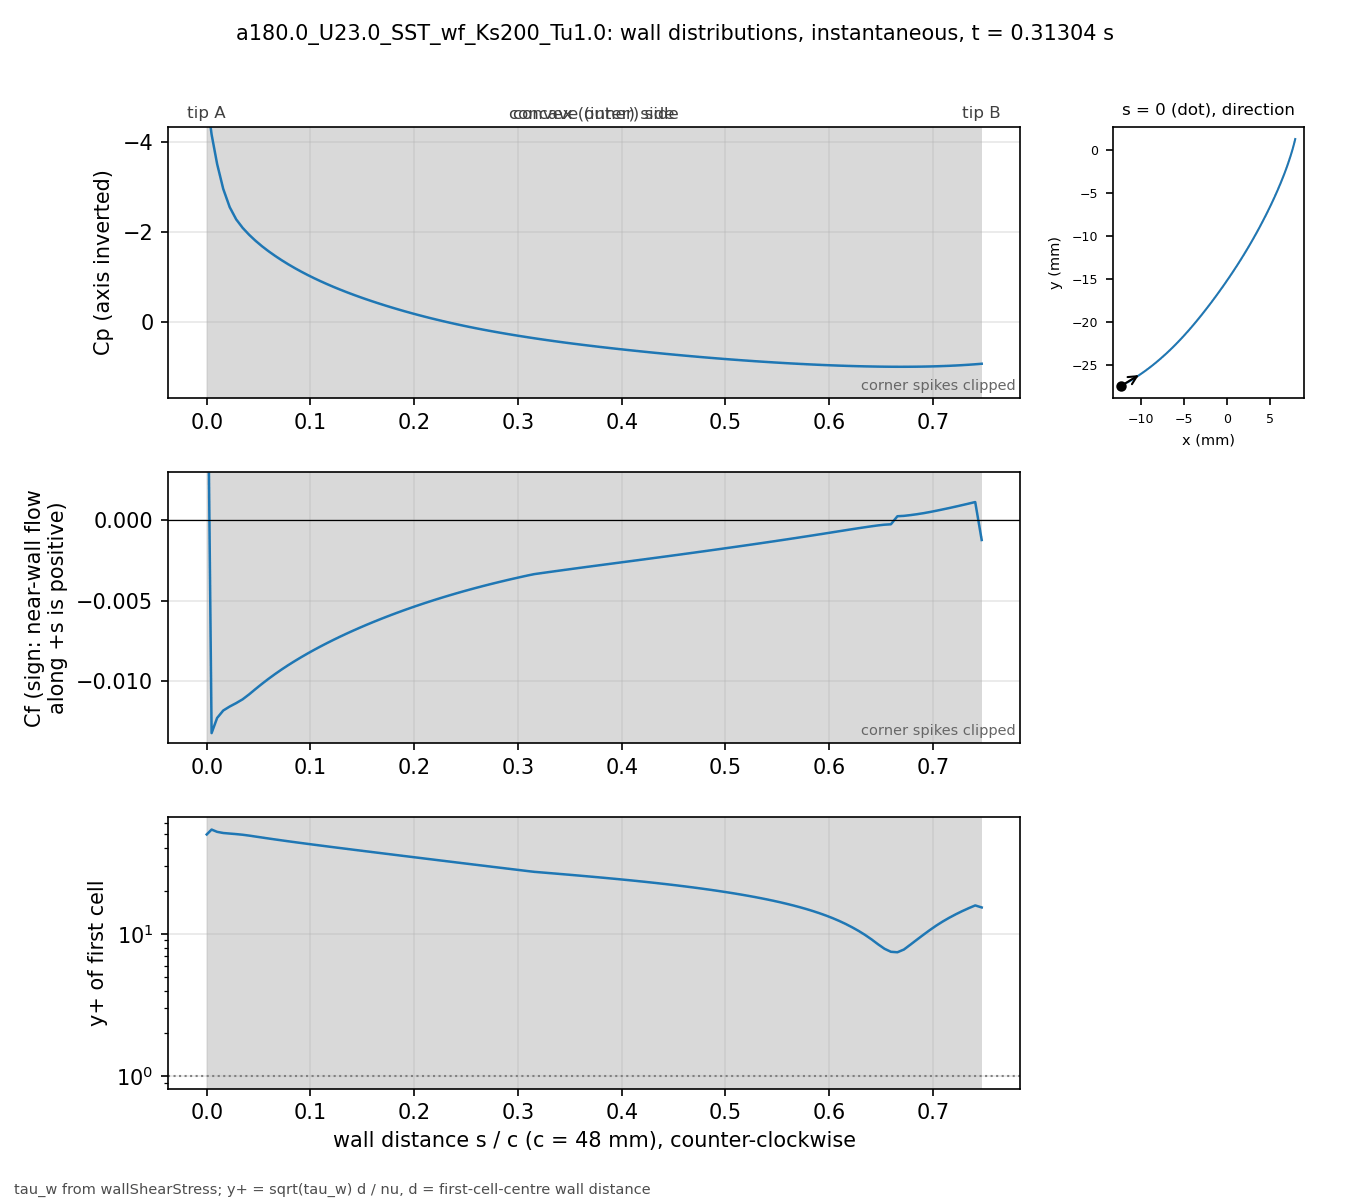

The file beside this chart, header and first rows:
# a180.0_U23.0_SST_wf_Ks200_Tu1.0 t=0.31…, p_inf=0; Cf signed by near-wall flow dir…
patch, s_over_c, x_m, y_m, Cp, Cf, yplus, d_first_m
blade, 0.000000, -0.01227, -0.02739, -4.979, 0.01647, 50.03, 0.0003633
blade, 0.004708, -0.01207, -0.02729, -4.158, -0.01323, 54.14, 0.0004387
blade, 0.01001, -0.01185, -0.02716, -3.504, -0.01229, 52.18, 0.0004388
blade, 0.01593, -0.0116, -0.02702, -2.949, -0.01183, 51.22, 0.000439
blade, 0.02215, -0.01134, -0.02687, -2.546, -0.01158, 50.75, 0.0004396
blade, 0.0284, -0.01108, -0.02672, -2.275, -0.01137, 50.31, 0.0004399
blade, 0.03464, -0.01083, -0.02656, -2.086, -0.01113, 49.79, 0.00044
blade, 0.04089, -0.01058, -0.0264, -1.932, -0.01082, 49.1, 0.00044
blade, 0.04714, -0.01033, -0.02624, -1.798, -0.01049, 48.34, 0.00044
blade, 0.05339, -0.01008, -0.02607, -1.677, -0.01016, 47.58, 0.00044
blade, 0.05964, -0.00983, -0.0259, -1.567, -0.009854, 46.86, 0.00044
blade, 0.06588, -0.009586, -0.02573, -1.465, -0.00956, 46.15, 0.00044
blade, 0.07213, -0.009343, -0.02555, -1.37, -0.009281, 45.47, 0.00044
blade, 0.07838, -0.009103, -0.02537, -1.281, -0.009015, 44.82, 0.00044
blade, 0.08463, -0.008865, -0.02519, -1.197, -0.008762, 44.18, 0.00044
blade, 0.09088, -0.00863, -0.025, -1.118, -0.00852, 43.57, 0.00044
blade, 0.09712, -0.008396, -0.02481, -1.043, -0.008287, 42.97, 0.00044
blade, 0.1034, -0.008164, -0.02462, -0.9716, -0.008063, 42.38, 0.00044
blade, 0.1096, -0.007935, -0.02443, -0.904, -0.007847, 41.81, 0.00044
blade, 0.1159, -0.007708, -0.02423, -0.8395, -0.007639, 41.26, 0.00044
blade, 0.1221, -0.007482, -0.02404, -0.7778, -0.007437, 40.71, 0.00044
blade, 0.1284, -0.007259, -0.02384, -0.7187, -0.007242, 40.17, 0.00044
blade, 0.1346, -0.007038, -0.02363, -0.6622, -0.007053, 39.64, 0.00044
blade, 0.1409, -0.006819, -0.02343, -0.6079, -0.00687, 39.12, 0.00044
blade, 0.1471, -0.006602, -0.02322, -0.5556, -0.006692, 38.61, 0.00044
blade, 0.1534, -0.006387, -0.02301, -0.5052, -0.006519, 38.11, 0.00044
blade, 0.1596, -0.006173, -0.0228, -0.4566, -0.006352, 37.62, 0.00044
blade, 0.1659, -0.005962, -0.02259, -0.4096, -0.006188, 37.13, 0.00044
blade, 0.1721, -0.005752, -0.02237, -0.364, -0.00603, 36.65, 0.00044
blade, 0.1784, -0.005545, -0.02216, -0.3199, -0.005875, 36.18, 0.00044
blade, 0.1846, -0.005339, -0.02194, -0.2772, -0.005725, 35.71, 0.00044
blade, 0.1908, -0.005135, -0.02172, -0.2359, -0.005578, 35.26, 0.00044
blade, 0.1971, -0.004932, -0.0215, -0.1958, -0.005436, 34.8, 0.00044
blade, 0.2033, -0.004732, -0.02128, -0.157, -0.005298, 34.36, 0.00044
blade, 0.2096, -0.004532, -0.02105, -0.1194, -0.005163, 33.92, 0.00044
blade, 0.2158, -0.004335, -0.02083, -0.08302, -0.005031, 33.48, 0.00044
blade, 0.2221, -0.004139, -0.0206, -0.0478, -0.004904, 33.05, 0.00044
blade, 0.2283, -0.003944, -0.02037, -0.01372, -0.004779, 32.63, 0.00044
blade, 0.2346, -0.003751, -0.02014, 0.01928, -0.004658, 32.22, 0.00044
blade, 0.2408, -0.00356, -0.01991, 0.05123, -0.00454, 31.81, 0.00044
blade, 0.2471, -0.003369, -0.01968, 0.08214, -0.004425, 31.4, 0.00044
blade, 0.2533, -0.00318, -0.01945, 0.112, -0.004314, 31, 0.00044
blade, 0.2596, -0.002992, -0.01921, 0.1408, -0.004205, 30.61, 0.00044
blade, 0.2658, -0.002805, -0.01898, 0.1687, -0.004099, 30.22, 0.00044
blade, 0.2721, -0.002619, -0.01874, 0.1956, -0.003996, 29.84, 0.00044
blade, 0.2783, -0.002435, -0.01851, 0.2216, -0.003896, 29.46, 0.00044
blade, 0.2846, -0.002251, -0.01827, 0.2469, -0.003798, 29.09, 0.00044
blade, 0.2908, -0.002069, -0.01803, 0.2714, -0.003703, 28.72, 0.00044
blade, 0.2971, -0.001888, -0.01779, 0.2952, -0.00361, 28.36, 0.00044
blade, 0.3033, -0.001707, -0.01755, 0.3184, -0.003519, 28, 0.00044
blade, 0.3096, -0.001528, -0.01731, 0.3409, -0.003431, 27.65, 0.00044
blade, 0.3158, -0.00135, -0.01707, 0.3627, -0.003349, 27.32, 0.00044
blade, 0.3221, -0.001173, -0.01683, 0.384, -0.003292, 27.08, 0.00044
blade, 0.3283, -0.0009966, -0.01659, 0.4047, -0.003236, 26.85, 0.00044
blade, 0.3346, -0.0008214, -0.01634, 0.4249, -0.00318, 26.62, 0.00044
blade, 0.3408, -0.0006472, -0.0161, 0.4445, -0.003124, 26.39, 0.00044
blade, 0.3471, -0.000474, -0.01585, 0.4637, -0.00307, 26.15, 0.00044
blade, 0.3533, -0.0003018, -0.01561, 0.4823, -0.003015, 25.92, 0.00044
blade, 0.3595, -0.0001305, -0.01536, 0.5004, -0.002961, 25.68, 0.00044
... 62 more rows
